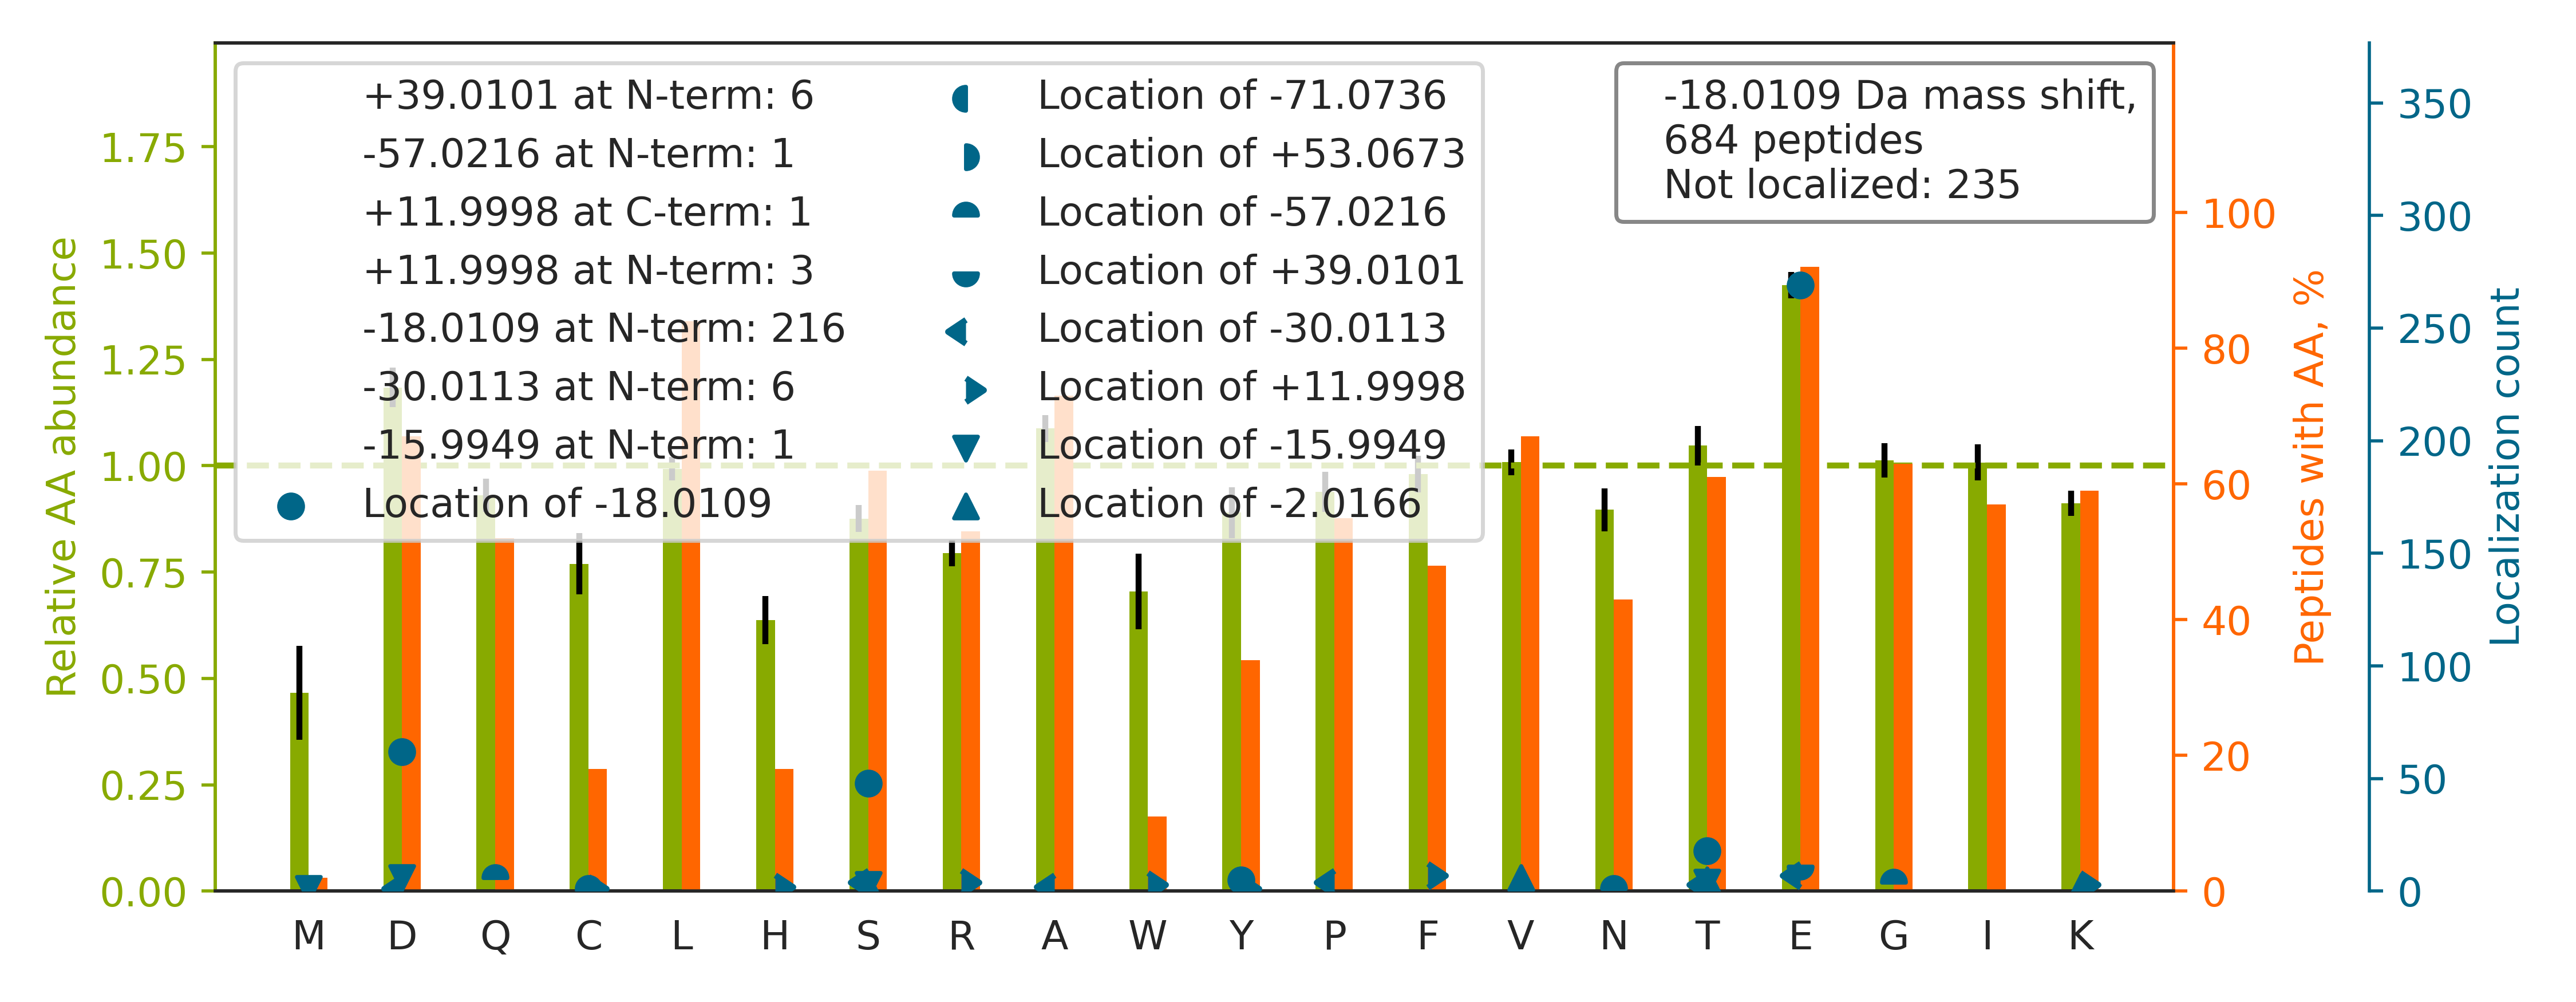

The file beside this chart, header and first rows:
top isoform	localization score	spectrum
R.FLNEHPGGEEVLLEQAGVDASESFEDVGHSSDAR.E		52CPTAC_COprospective_W_VU_20160223_11CO…
R.KPLVIIAEDVDGE[-18]ALSTLVLNR.L	0.9926	27CPTAC_COprospective_W_VU_20150810_22CO…
K.E[-18]FNAETFTFHADICTLSEKER.Q	0.8407	89CPTAC_COprospective_W_VU_20160707_11CO…
R.E[-18]VAAFAQFGSDLDAATQQLLSR.G	0.8771	29CPTAC_COprospective_W_VU_20150810_11CO…
K.TIGGGDDSFNTFFSETGAGK.H		39CPTAC_COprospective_W_VU_20150909_09CO…
R.QE[-18]PSQGTTTFAVTSILR.V	1	43CPTAC_COprospective_W_VU_20151130_01CO…
R.TPSSYGAGELLDFSLADAVNQEFLTTR.T		67CPTAC_COprospective_W_VU_20160324_16CO…
K.E[-18]ISPDTTLLDLQNNDISELRK.D	0.001491	52CPTAC_COprospective_W_VU_20160223_11CO…
K.EV[-2]GT[-16]PHGIILDSVDAAFICPGSSR.L	0.8596	64CPTAC_COprospective_W_VU_20160318_11CO…
K.NLSDLID[-18]LVPSLCEDLLSSVDQPLK.I	0.9884	26CPTAC_COprospective_W_VU_20150810_05CO…
K.QFLQAAEAIDDIPFGITSNSDVFSK.Y		87CPTAC_COprospective_W_VU_20160701_09CO…
K.VPTADLED[-18]VLPLAEDITNILSK.C	0.9106	56CPTAC_COprospective_W_VU_20160303_01CO…
-.E[+39]PRPTAPSSG[-57]APGLAGVGETPSAAALAA…	0.6336	40CPTAC_COprospective_W_VU_20150909_05CO…
R.VGAGAPVYMAAVLEYLTAEILELAGNAAR.D		37CPTAC_COprospective_W_VU_20150904_16CO…
K.ETAIELGYLTAEQFDEWVKPK.D		52CPTAC_COprospective_W_VU_20160223_11CO…
K.EETVLATVQALQTASHLSQQADLR.S		52CPTAC_COprospective_W_VU_20160223_11CO…
K.DSD[-18]WPFCSDEDWNYK.C	0.689	12CPTAC_COprospective_W_VU_20151016_05CO…
R.QD[-18]GHLWCSTTSNYEQDQK.Y	0.9999	73CPTAC_COprospective_W_VU_20160422_11CO…
K.LGSAADFLLD[-18]ISETDLSSLTASIK.A	0.8794	27CPTAC_COprospective_W_VU_20150810_22CO…
R.YVEPIEDVPCGNIVGLVGVDQFLVK.T		46CPTAC_COprospective_W_VU_20151209_09CO…
R.E[-18]ALAAVLTYAKPDEFSALCDLLGTR.L	1	56CPTAC_COprospective_W_VU_20160303_01CO…
R.EEEEFNTGPLSVLTQSVK.N		65CPTAC_COprospective_W_VU_20160322_05CO…
K.VDNALQSGNSQESVTEQDSKDSTYSLSSTLTLSK.A		67CPTAC_COprospective_W_VU_20160324_16CO…
R.EEGPYEVEVTYDGVPVPGSPFPLEAVAPTKPSK.V		55CPTAC_COprospective_W_VU_20160630_11CO…
-.E[-18]VQLVETGGGLIQPGGSLR.L	0.9999	06CPTAC_COprospective_W_VU_20150915_05CO…
R.KD[-18]DPLTNLNTAFDVAEK.Y	0.8935	81CPTAC_COprospective_W_VU_20160915_11CO…
R.ID[-18]SGLYLGSGYFTAIQNLR.K	0.8583	38CPTAC_COprospective_W_VU_20150904_11CO…
R.E[-18]PGQDLVVLPLSITTDFIPSFR.L	0.8586	39CPTAC_COprospective_W_VU_20150909_09CO…
R.E[-18]NFIPTIVNFSAEEISDAIR.E	0.6754	06CPTAC_COprospective_W_VU_20150915_05CO…
K.E[-18]PPTDVTPTFLTTGVLSTLR.Q	0.04004	54CPTAC_COprospective_W_VU_20160226_01CO…
R.E[-18]LQSQISDTSVVLSMDNSR.S	0.964	09CPTAC_COprospective_W_VU_20150928_05CO…
K.E[-18]ALAQCVLAEIPQQVVGYFNTYK.L	0.9967	26CPTAC_COprospective_W_VU_20150810_05CO…
R.KD[-18]DPVTNLNNAFEVAEK.Y	0.8388	26CPTAC_COprospective_W_VU_20150810_05CO…
R.EDQSILCTGESGAGKTENTK.K		70CPTAC_COprospective_W_VU_20160421_11CO…
R.E[-18]GPYSISVLYGDEEVPR.S	0.8177	15CPTAC_COprospective_W_VU_20151102_09CO…
K.EDPQTFYYAVAVVKK.D		43CPTAC_COprospective_W_VU_20151130_01CO…
K.DYPVVSIEDPFDQDDWGAWQK.F		62CPTAC_COprospective_W_VU_20160311_05CO…
K.E[-18]AALSYGFYGCHCGVGGR.G	0.9994	36CPTAC_COprospective_W_VU_20150824_11CO…
K.EYIPTVFDNYSAQSAVDGR.T		29CPTAC_COprospective_W_VU_20150810_11CO…
K.EGFGHLSPTGTTEFWLGNEK.I		45CPTAC_COprospective_W_VU_20151202_05CO…
K.ETDLLLDDSLVSIFGNR.R		30CPTAC_COprospective_W_VU_20150810_20CO…
K.E[-18]LLTQPGDWTLFVPTNDAFK.G	0.7677	54CPTAC_COprospective_W_VU_20160226_01CO…
R.FD[-18]GALNVDLTEFQTNLVPYPR.I	0.8889	26CPTAC_COprospective_W_VU_20150810_05CO…
K.GDSGGPLLCNNVAHGIVSYGK.S		08CPTAC_COprospective_W_VU_20150928_05CO…
K.LATQS[-18]NEITIPVTFESR.A	0.9183	41CPTAC_COprospective_W_VU_20151124_21CO…
R.LD[-18]GLVETPTGYIESLPR.V	0.9487	28CPTAC_COprospective_W_VU_20150810_05CO…
R.KE[-18]GGLGPLNIPLLADVTR.R	0.9995	35CPTAC_COprospective_W_VU_20150901_16CO…
R.E[-18]QCTAGAGCCLQPATGR.L	0.8658	50CPTAC_COprospective_W_VU_20151222_05CO…
K.E[-18]ILGTAQSVGCNVDGR.H	0.9999	03CPTAC_COprospective_W_VU_20150624_05CO…
R.EAFLNTEDKGDSLDSVEALIK.K		56CPTAC_COprospective_W_VU_20160303_01CO…
R.NE[-18]GVATYAAAVLFR.M	0.8475	65CPTAC_COprospective_W_VU_20160322_05CO…
K.SFIKDYPVVS[-18]IEDPFDQDDWGAWQK.F	0.839	65CPTAC_COprospective_W_VU_20160322_05CO…
R.E[-18]VQGFESATFLGYFK.S	0.9881	70CPTAC_COprospective_W_VU_20160421_11CO…
R.GDAD[-18]QASNILASFGLSAR.D	0.003305	54CPTAC_COprospective_W_VU_20160226_01CO…
R.E[-18]LLLPNWQGSGSHGLTIAQR.D	0.9993	48CPTAC_COprospective_W_VU_20151209_15CO…
K.SQ[-57]E[+39]TECTYFSTPLLLGK.K	0.0008777	67CPTAC_COprospective_W_VU_20160324_16CO…
K.E[-18]FNAETFTFHADICTLSEK.E	0.837	37CPTAC_COprospective_W_VU_20150904_16CO…
K.E[-18]ILVGDVGQTVDDPYATFVK.M	0.9996	60CPTAC_COprospective_W_VU_20160311_27CO…
R.EATTLANGVLASLNLPAAIEDVSGDTVPQSILTK.S		28CPTAC_COprospective_W_VU_20150810_05CO…
R.LLQDSVDFSLADAINTEFK.N		20CPTAC_COprospective_W_VU_20151112_20CO…
... 624 more rows
